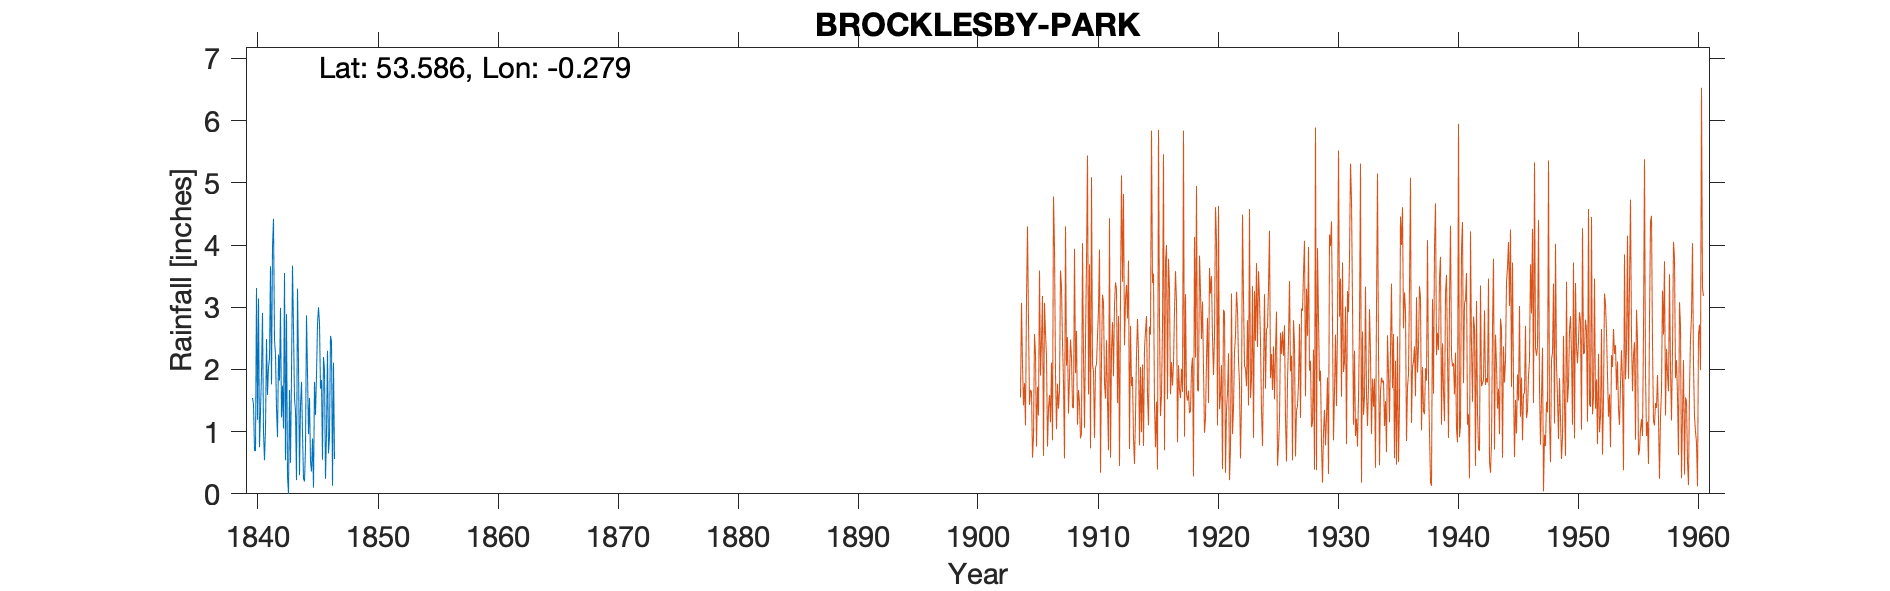

The data file committed next to this chart (first rows):
BROCKLESBY PARK (Early), , , , , , , , , , 
Grid ref, TA140113, Long, -0.279, Lat, 53.59, Elevation, 108, ft, , 
Station no, 2577, , , , , , , , , 
, 1840, 1841, 1842, 1843, 1844, 1845, 1846, 1847, 1848, 1849
January, 1.54, 0.54, 1.37, 0.00, 1.43, 0.89, 1.99, , , 
February, 1.44, 1.06, 0.91, 1.67, 1.80, 0.10, 0.24, , , 
March, 0.70, 2.49, 2.24, 0.50, 0.98, 1.80, 0.99, , , 
April, 0.69, 1.59, 1.82, 1.92, 0.25, 1.27, 2.30, , , 
May, 3.31, 2.03, 2.99, 3.67, 0.20, 1.91, 0.65, , , 
June, 1.19, 2.18, 1.23, 2.66, 0.74, 2.72, 0.91, , , 
July, 3.14, 3.66, 1.74, 1.53, 2.87, 3.00, 2.54, , , 
August, 0.75, 1.76, 1.05, 1.33, 1.95, 2.74, 2.45, , , 
September, 1.33, 3.97, 3.55, 0.22, 0.96, 1.69, 0.13, , , 
October, 1.95, 4.42, 0.54, 3.30, 1.54, 1.83, 2.11, , , 
November, 2.91, 2.47, 2.89, 2.10, 0.52, 0.55, 0.56, , , 
December, 0.98, 2.24, 0.28, 0.30, 0.36, 2.20, , , , 
Total, 19.93, 28.41, 20.61, 19.20, 13.60, 20.70, , , , 
TYRain_1840-1849_D_pt2/189, , , , , , , , , , 
# Observer G.M.Williams uses a Brocklesb…, , , , , , , , , , 
#, , , , , , , , , , 
# The grid reference is indicative - Bro…, , , , , , , , , , 
